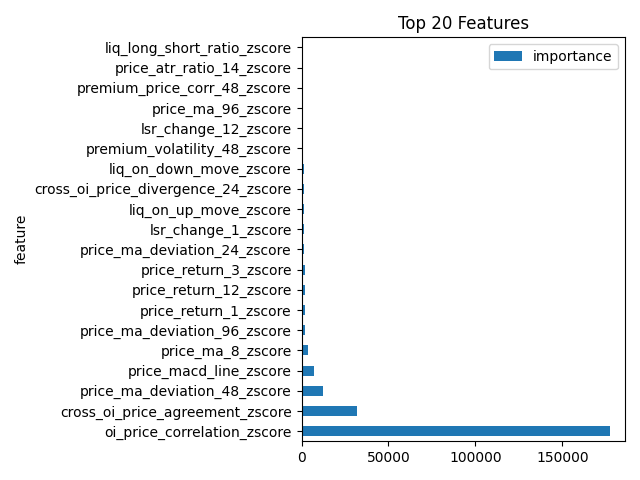

The table this chart was drawn from, first rows:
feature, importance
oi_price_correlation_zscore, 177139
cross_oi_price_agreement_zscore, 31840
price_ma_deviation_48_zscore, 12138
price_macd_line_zscore, 7151
price_ma_8_zscore, 3938
price_ma_deviation_96_zscore, 1983
price_return_1_zscore, 1859
price_return_12_zscore, 1803
price_return_3_zscore, 1752
price_ma_deviation_24_zscore, 1618
lsr_change_1_zscore, 1361
liq_on_up_move_zscore, 1189
cross_oi_price_divergence_24_zscore, 1180
liq_on_down_move_zscore, 1162
premium_volatility_48_zscore, 1134
lsr_change_12_zscore, 1122
price_ma_96_zscore, 1056
premium_price_corr_48_zscore, 1048
price_atr_ratio_14_zscore, 1022
liq_long_short_ratio_zscore, 1021
price_volatility_48_zscore, 960.1
oi_price_ratio_zscore, 955.7
premium_ma_24_zscore, 952.3
orderbook_price_corr_48_zscore, 951.8
price_volatility_12_zscore, 920.7
taker_price_corr_48_zscore, 909.9
price_volatility_24_zscore, 901.2
oi_change_24_zscore, 900.8
cross_taker_ob_agreement_zscore, 897.8
price_atr_14_zscore, 879.5
lsr_price_corr_24_zscore, 871.5
lsr_change_6_zscore, 870.6
cross_oi_price_ratio_change_zscore, 862.9
oi_price_divergence_12_zscore, 858.5
lsr_relative_pos_24_zscore, 852.5
orderbook_price_corr_12_zscore, 838.2
orderbook_volatility_48_zscore, 837
premium_price_corr_24_zscore, 821.2
lsr_volatility_48_zscore, 815.5
lsr_price_corr_48_zscore, 812.9
oi_momentum_48_zscore, 805.9
oi_volatility_48_zscore, 783.1
oi_volatility_12_zscore, 781.2
oi_change_12_zscore, 776.3
oi_volatility_24_zscore, 775.7
lsr_relative_pos_48_zscore, 763
orderbook_price_corr_24_zscore, 749.6
liq_ma_24_zscore, 747.8
oi_change_3_zscore, 731.4
price_return_24_zscore, 731.1
taker_buy_sell_ratio_zscore, 723.7
price_ma_48_zscore, 716.3
price_rsi_28_zscore, 694.7
oi_change_1_zscore, 676.5
orderbook_volatility_24_zscore, 674.4
lsr_relative_pos_96_zscore, 673.4
liq_spike_12_zscore, 671.3
price_ma_24_zscore, 628.7
liq_skew_zscore, 621.9
premium_ma_6_zscore, 613.2
... 85 more rows
